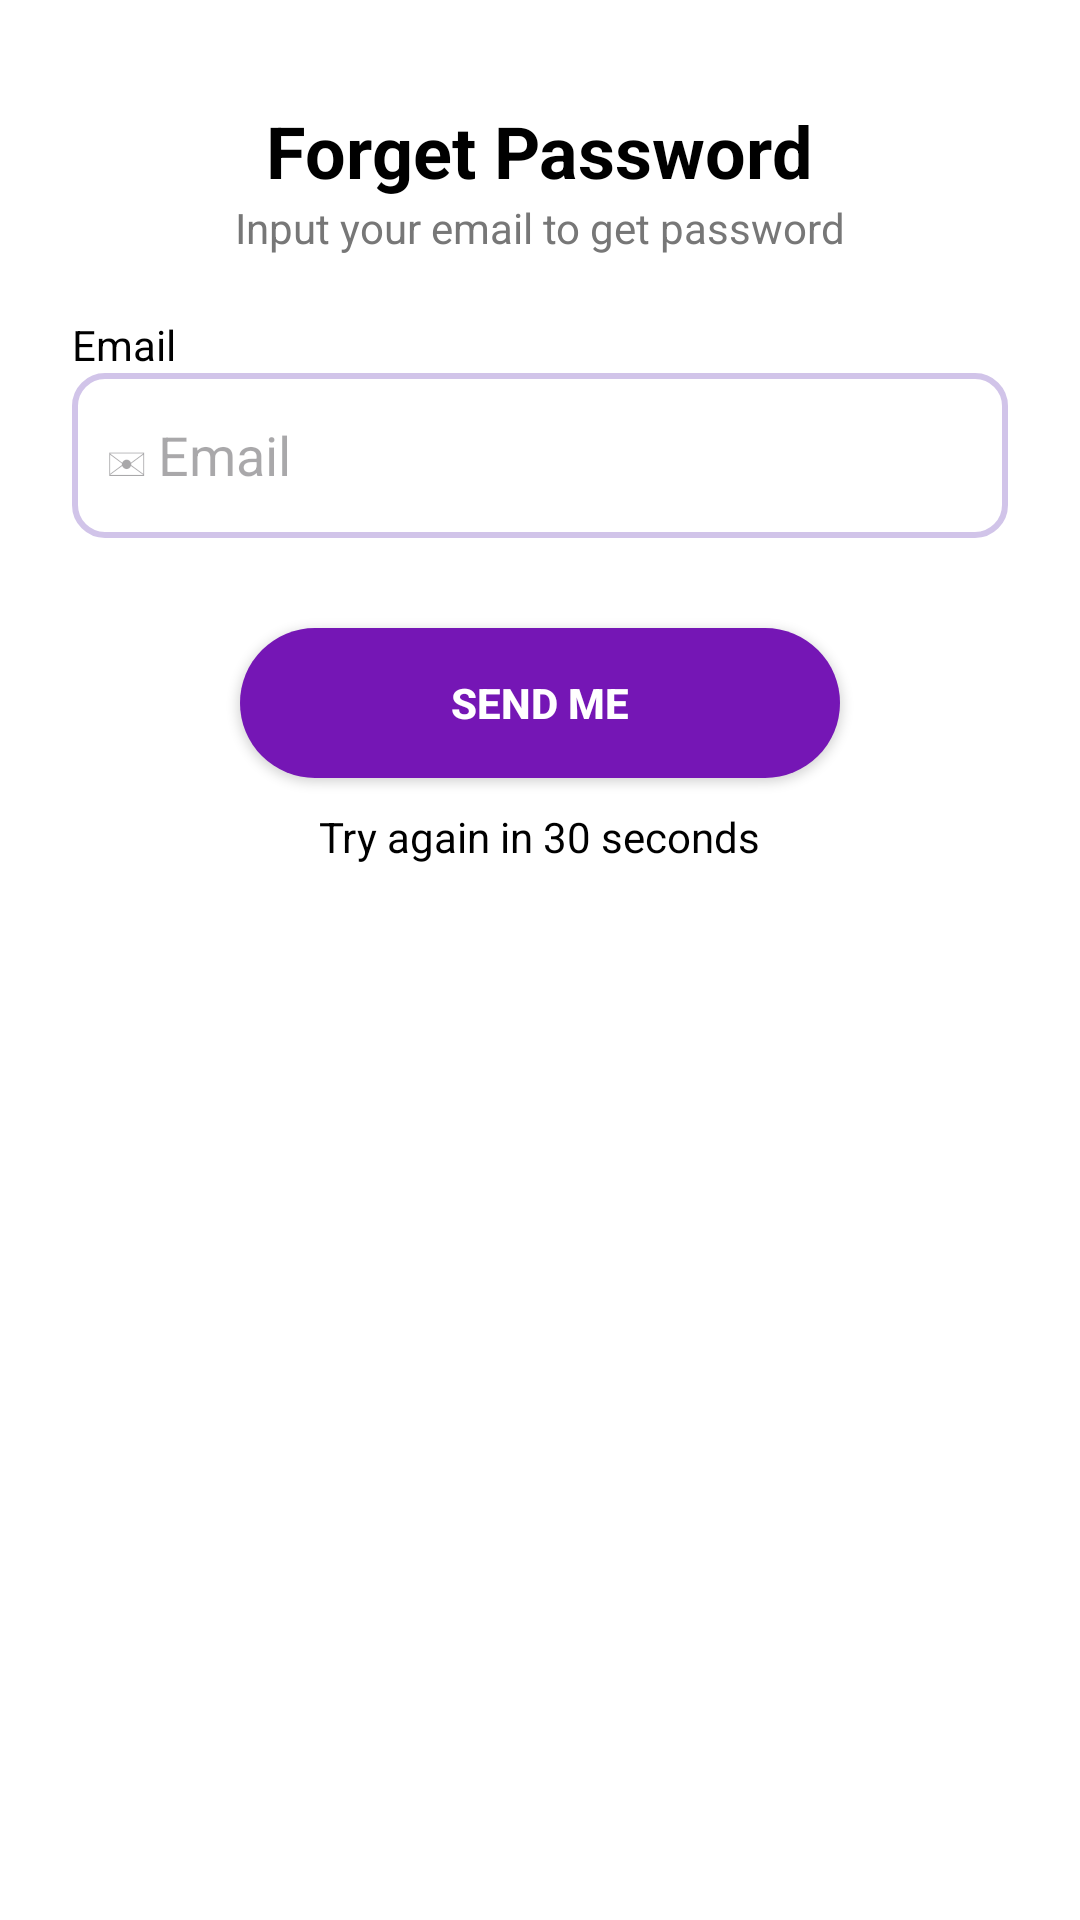

This screen was rendered from an Android layout file. Write that file and the resources it references.
<!-- AndroidManifest.xml: application theme Theme.Mind2Career -->
<!-- res/layout/activity_forgot_password.xml -->
<?xml version="1.0" encoding="utf-8"?>
<ScrollView xmlns:android="http://schemas.android.com/apk/res/android"
    android:layout_width="match_parent"
    android:layout_height="match_parent"
    android:id="@+id/main"
    android:background="@color/secondarytext">

    <LinearLayout
        android:layout_width="match_parent"
        android:layout_height="wrap_content"
        android:orientation="vertical"
        android:padding="24dp">

        
        <TextView
            android:layout_width="wrap_content"
            android:layout_height="wrap_content"
            android:text="Forget Password"
            android:textSize="24sp"
            android:textStyle="bold"
            android:textColor="@color/primary"
            android:layout_marginTop="10dp"
            android:layout_gravity="center"/>

        
        <TextView
            android:layout_width="wrap_content"
            android:layout_height="wrap_content"
            android:text="Input your email to get password"
            android:textSize="14sp"
            android:textColor="@color/secondary"
            android:layout_gravity="center"
            android:layout_marginBottom="20dp"/>

        
        <TextView
            android:layout_width="wrap_content"
            android:layout_height="wrap_content"
            android:text="Email"
            android:textColor="@color/primary"/>

        
        <EditText
            android:id="@+id/etEmail"
            android:layout_width="match_parent"
            android:layout_height="55dp"
            android:background="@drawable/input_bg"
            android:padding="12dp"
            android:hint="✉ Email"
            android:inputType="textEmailAddress"/>

        
        <Button
            android:id="@+id/btnSend"
            android:layout_width="200dp"
            android:layout_height="50dp"
            android:text="Send me"
            android:textColor="@color/secondarytext"
            android:textStyle="bold"
            android:layout_gravity="center"
            android:layout_marginTop="30dp"
            android:background="@drawable/round_purple_button"/>

        
        <TextView
            android:id="@+id/tvTimer"
            android:layout_width="wrap_content"
            android:layout_height="wrap_content"
            android:text="Try again in 30 seconds"
            android:textColor="@color/primary"
            android:layout_gravity="center"
            android:layout_marginTop="10dp"/>

    </LinearLayout>

</ScrollView>
<!-- resources referenced by this layout -->
<resources>
  <color name="primary">#000000</color>
  <color name="secondary">#777777</color>
  <color name="secondarytext">#FFFFFF</color>
  <!-- drawable input_bg (drawable) -->
  <?xml version="1.0" encoding="utf-8"?>
  <shape xmlns:android="http://schemas.android.com/apk/res/android">
  
      
      <solid android:color="#FFFFFF"/>
  
      
      <stroke
          android:width="2dp"
          android:color="#D1C4E9"/>
  
      
      <corners android:radius="10dp"/>
  
      
      <padding
          android:left="10dp"
          android:top="10dp"
          android:right="10dp"
          android:bottom="10dp"/>
  
  </shape>
  <!-- drawable round_purple_button (drawable) -->
  <?xml version="1.0" encoding="utf-8"?>
  <shape xmlns:android="http://schemas.android.com/apk/res/android">
  
      
      <solid android:color="@color/button"/>
  
      
      <corners android:radius="25dp"/>
  
      
      <padding
          android:left="10dp"
          android:top="10dp"
          android:right="10dp"
          android:bottom="10dp"/>
  
  </shape>
  <style name="Theme.Mind2Career" parent="Base.Theme.Mind2Career" />
  <color name="button">#7516B5</color>
  <style name="Base.Theme.Mind2Career" parent="Theme.Material3.DayNight.NoActionBar">
          
          
      </style>
</resources>
